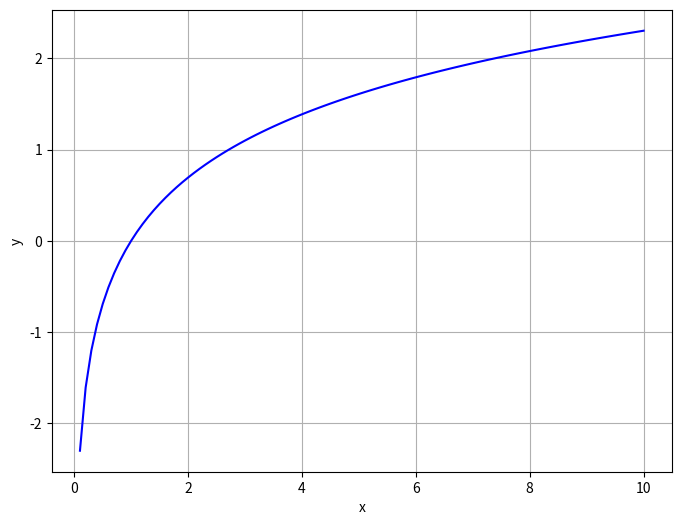
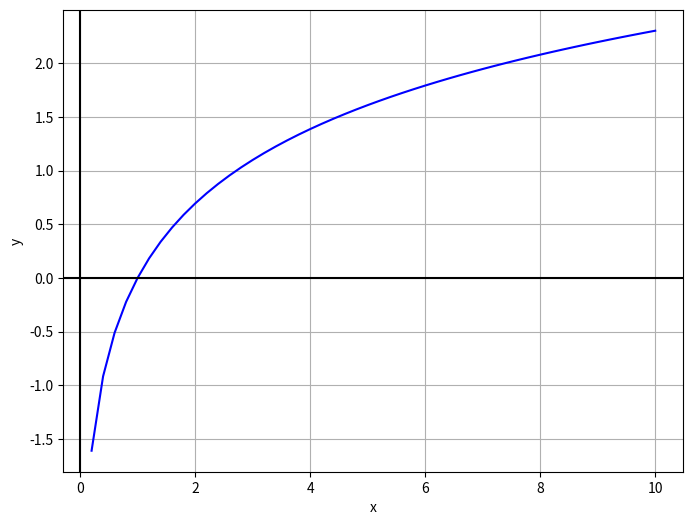
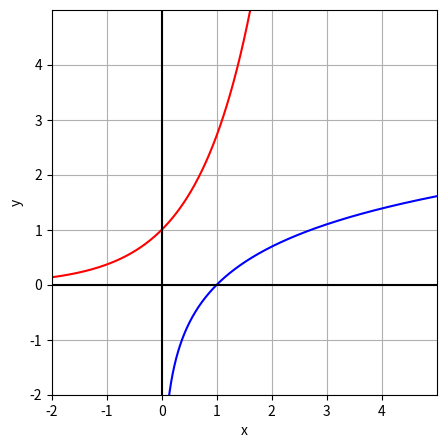
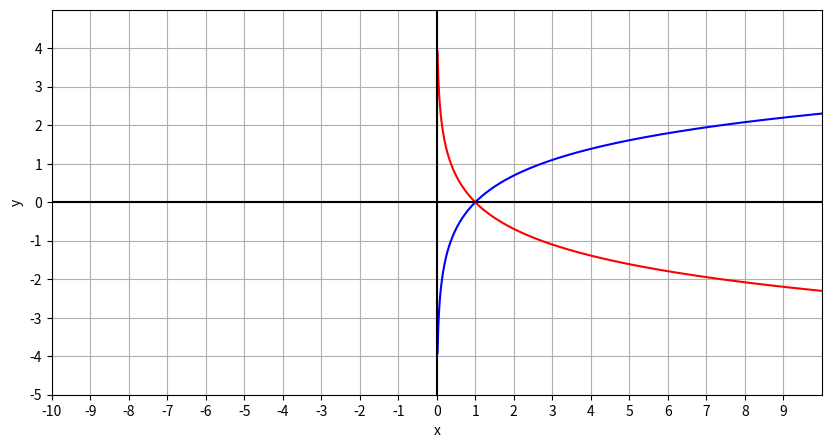

Python code for these plots, in order:
import numpy as np

def f(x):
    y=np.log(x)
    return y

f(1)

for x in [0,1,10]:
    y=f(x)
    print(x,y)

import matplotlib.pyplot as plt

x_vec=np.linspace(0,10,101)
y_vec=[]
for x in x_vec:
    y_vec.append(f(x))

print(x_vec)
print(y_vec)

fig, ax = plt.subplots(figsize=(8, 6))
ax.plot(x_vec,y_vec,"b")
ax.set_xlabel('x')
ax.set_ylabel('y')
ax.grid(True)
plt.show()

def plot(f):
    xmin=-10
    xmax=10
    x_vec=np.linspace(xmin,xmax,101)
    y_vec=[]
    for x in x_vec:
        y_vec.append(f(x))
    fig, ax = plt.subplots(figsize=(8, 6))
    ax.plot(x_vec, y_vec,"b")
    ax.set(xlabel='x',ylabel='y')
    ax.axhline(y=0,color="k")
    ax.axvline(x=0,color="k")
    ax.grid(True)
    plt.show()

plot(f)

def multi_plot(f_blue, f_red, xmin=-10, xmax=10, ymin=-5, ymax=5):
    x_vec=np.linspace(xmin,xmax,1001)
    y_blue_vec=[]
    y_red_vec=[]
    for x in x_vec:
        y_blue_vec.append(f_blue(x))
        y_red_vec.append(f_red(x))
    fig, ax = plt.subplots(figsize=(10, 5))
    ax.plot(x_vec, y_blue_vec,"b", x_vec, y_red_vec, "r")
    ax.set(xlabel='x',ylabel='y', xlim=[xmin,xmax],ylim=[ymin,ymax])
    ax.set_xticks(np.arange(xmin,xmax,1)) 
    ax.set_yticks(np.arange(ymin,ymax,1)) 
    ax.axhline(y=0,color="k")
    ax.axvline(x=0,color="k")
    ax.grid(True)
    plt.gca().set_aspect('equal', adjustable='box')
    plt.show()

def g(x):
    y=np.exp(x)
    return y 

multi_plot(f_blue=f,f_red=g,xmin=-2,xmax=5, ymin=-2, ymax=5)

def Sx(x):
    y=-f(x)
    return y

multi_plot(f,Sx)

#def Sy(x):
#    y=
#    return y

#multi_plot(f,Sy)

#def So(x):
#    y=
#    return y

#multi_plot(f,So)





#k=
#def Ty(x):
#    y=
#    return y

#multi_plot(f,Ty)















def f(x):
    y=np.log(x)
    return y















#def f(x):
#    y=
#    return y

#def g1(x):
#    y=
#    return y

#def g2(x):
#    y=
#    return y

#def g3(x):
#    y=
#    return y

#def g(x):
#    y=
#    return y
 
#multi_plot(f,g1)
#multi_plot(f,g2)
#multi_plot(f,g3)
#multi_plot(f,g)  

